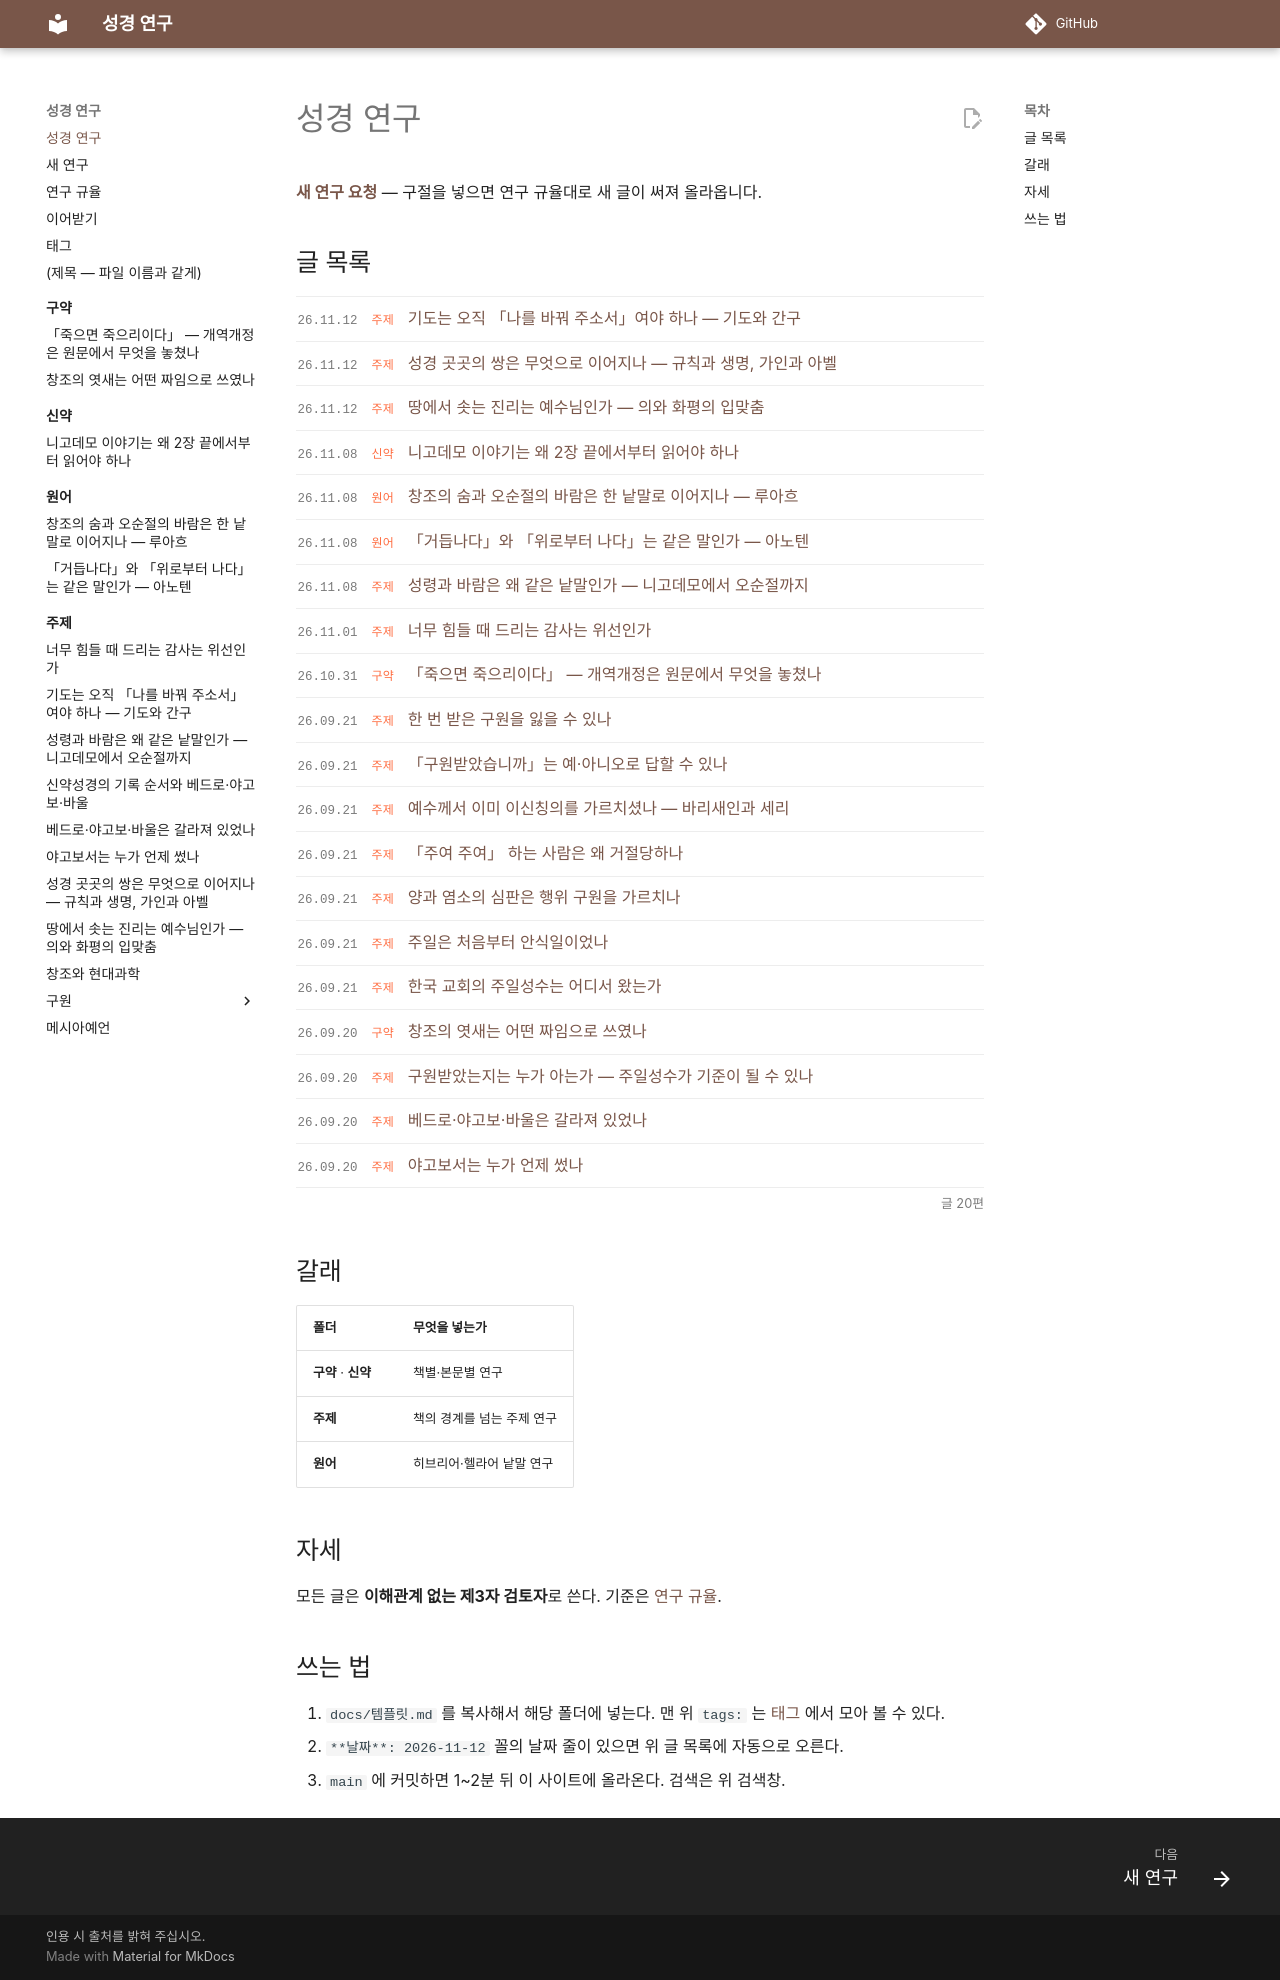

repository: DavidRheeTaekyoung/bible · page: index.html · generator: mkdocs

# 성경 연구

**[새 연구 요청](새연구.md)** — 구절을 넣으면 연구 규율대로 새 글이 써져 올라옵니다.

## 글 목록

<!-- 글목록 -->

## 갈래

| 폴더 | 무엇을 넣는가 |
|---|---|
| **구약** · **신약** | 책별·본문별 연구 |
| **주제** | 책의 경계를 넘는 주제 연구 |
| **원어** | 히브리어·헬라어 낱말 연구 |

## 자세

모든 글은 **이해관계 없는 제3자 검토자**로 쓴다. 기준은 [연구 규율](연구규율.md).

## 쓰는 법

1. `docs/템플릿.md` 를 복사해서 해당 폴더에 넣는다. 맨 위 `tags:` 는 [태그](태그.md) 에서 모아 볼 수 있다.
2. `**날짜**: 2026-11-12` 꼴의 날짜 줄이 있으면 위 글 목록에 자동으로 오른다.
3. `main` 에 커밋하면 1~2분 뒤 이 사이트에 올라온다. 검색은 위 검색창.
